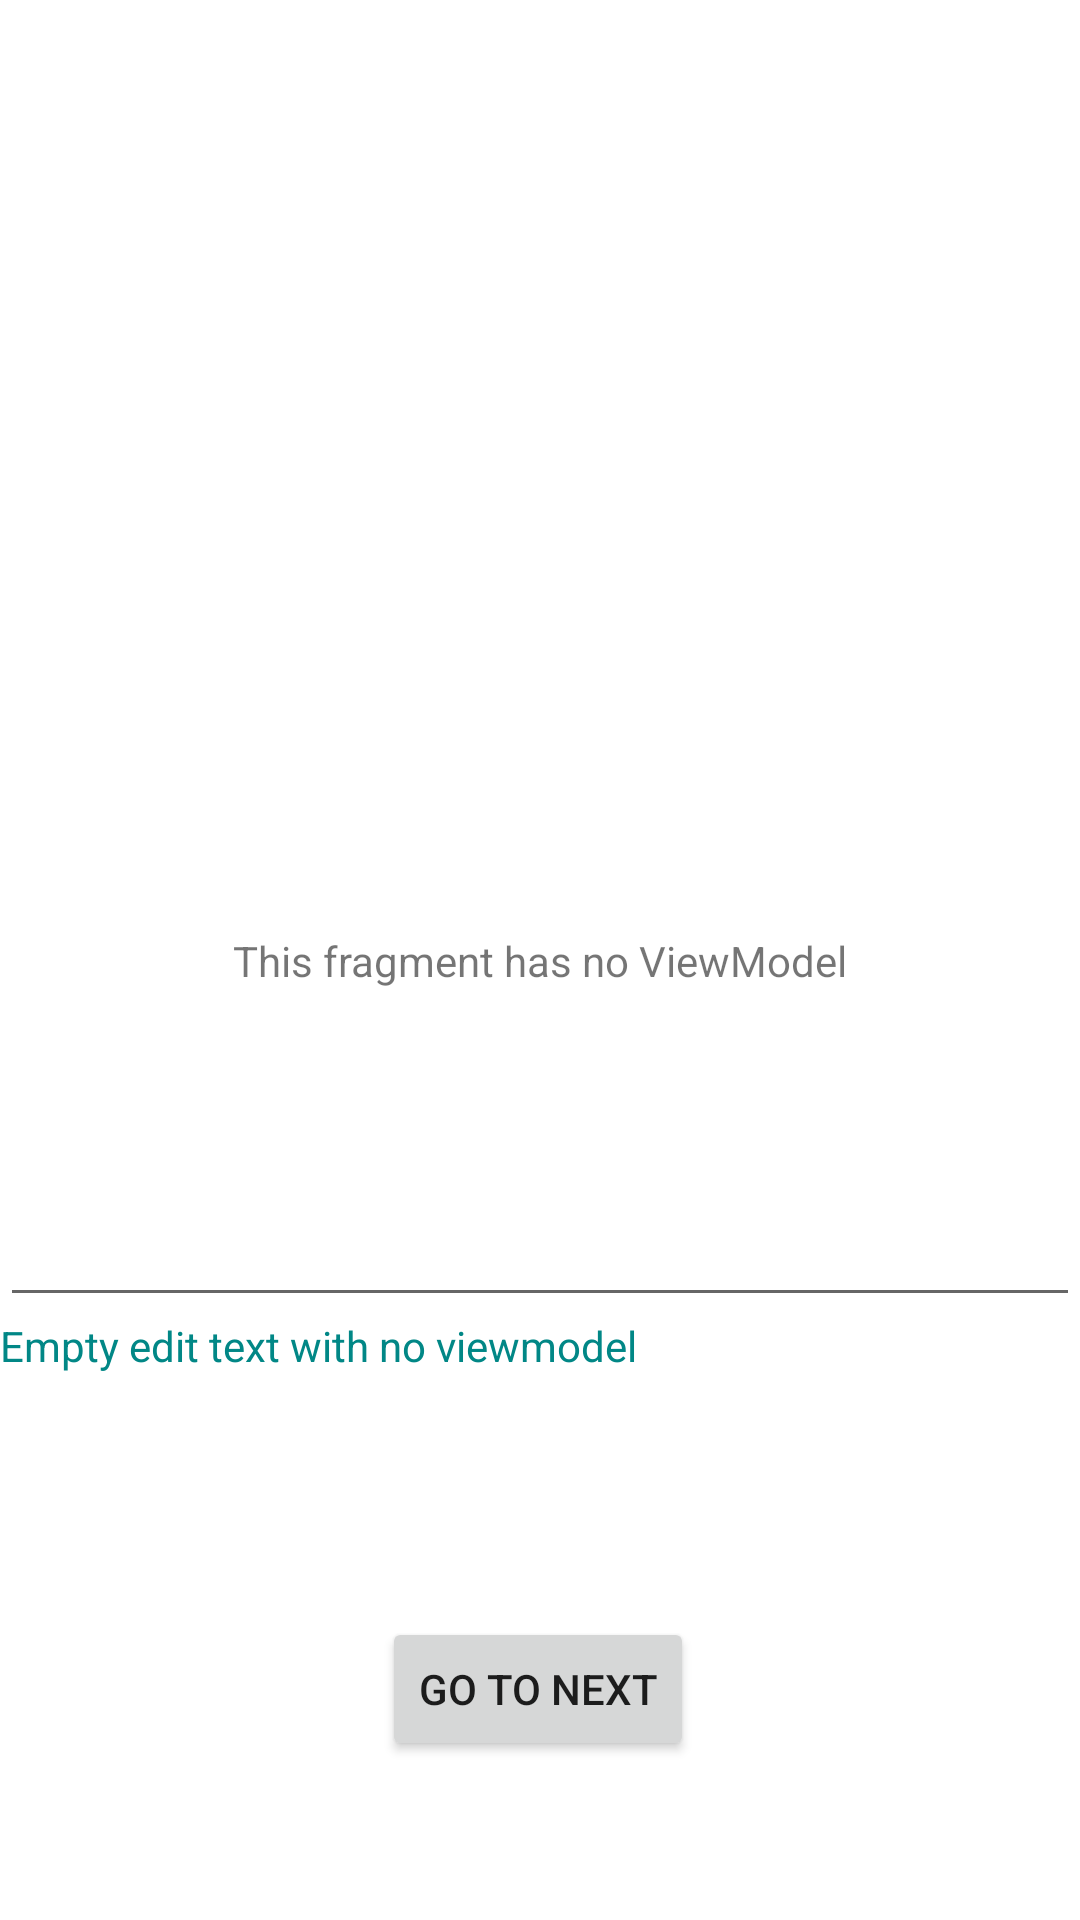

Android layout source for this screen:
<!-- AndroidManifest.xml: application theme Theme.TestBaseFragment -->
<!-- res/layout/fragment_no_view_model.xml -->
<?xml version="1.0" encoding="utf-8"?>
<androidx.constraintlayout.widget.ConstraintLayout xmlns:android="http://schemas.android.com/apk/res/android"
    xmlns:app="http://schemas.android.com/apk/res-auto"
    xmlns:tools="http://schemas.android.com/tools"
    android:layout_width="match_parent"
    android:layout_height="match_parent"
    tools:context=".NoViewModelFragment">

    <TextView
        android:id="@+id/textView"
        android:layout_width="wrap_content"
        android:layout_height="wrap_content"
        android:text="This fragment has no ViewModel"
        app:layout_constraintBottom_toBottomOf="parent"
        app:layout_constraintLeft_toLeftOf="parent"
        app:layout_constraintRight_toRightOf="parent"
        app:layout_constraintTop_toTopOf="parent" />

    <EditText
        android:id="@+id/etNoViewModel"
        android:layout_width="match_parent"
        android:layout_height="wrap_content"
        android:layout_marginTop="68dp"
        android:layout_marginLeft="@dimen/base_margin"
        android:layout_marginRight="@dimen/base_margin"
        app:layout_constraintTop_toBottomOf="@+id/textView"
        tools:layout_editor_absoluteX="16dp" />

    <TextView
        android:id="@+id/textView2"
        android:layout_width="wrap_content"
        android:layout_height="wrap_content"
        android:text="Empty edit text with no viewmodel"
        android:textColor="@color/teal_700"
        android:layout_marginLeft="@dimen/base_margin"
        android:layout_marginRight="@dimen/base_margin"
        app:layout_constraintStart_toStartOf="parent"
        app:layout_constraintTop_toBottomOf="@+id/etNoViewModel"
        app:layout_constraintLeft_toLeftOf="parent"
        app:layout_constraintRight_toRightOf="parent" />

    <Button
        android:id="@+id/go_next"
        android:layout_width="wrap_content"
        android:layout_height="wrap_content"
        android:layout_marginStart="@dimen/base_margin"
        android:layout_marginEnd="@dimen/base_margin"
        android:text="Go to Next"
        app:layout_constraintBottom_toBottomOf="parent"
        app:layout_constraintEnd_toEndOf="parent"
        app:layout_constraintHorizontal_bias="0.498"
        app:layout_constraintStart_toStartOf="parent"
        app:layout_constraintTop_toBottomOf="@+id/textView2"
        app:layout_constraintVertical_bias="0.604" />

</androidx.constraintlayout.widget.ConstraintLayout>
<!-- resources referenced by this layout -->
<resources>
  <style name="Theme.TestBaseFragment" parent="Theme.MaterialComponents.DayNight.DarkActionBar">
          
          <item name="colorPrimary">@color/purple_500</item>
          <item name="colorPrimaryVariant">@color/purple_700</item>
          <item name="colorOnPrimary">@color/white</item>
          
          <item name="colorSecondary">@color/teal_200</item>
          <item name="colorSecondaryVariant">@color/teal_700</item>
          <item name="colorOnSecondary">@color/black</item>
          
          <item name="android:statusBarColor" tools:targetApi="l">?attr/colorPrimaryVariant</item>
          
      </style>
  <!-- not gathered from this repository: default colours our renderer supplied (Android Studio template values) -->
  <color name="purple_500">#FF6200EE</color>
  <color name="purple_700">#FF3700B3</color>
  <color name="teal_200">#FF03DAC5</color>
  <color name="teal_700">#FF018786</color>
  <color name="black">#FF000000</color>
  <color name="white">#FFFFFFFF</color>
</resources>
